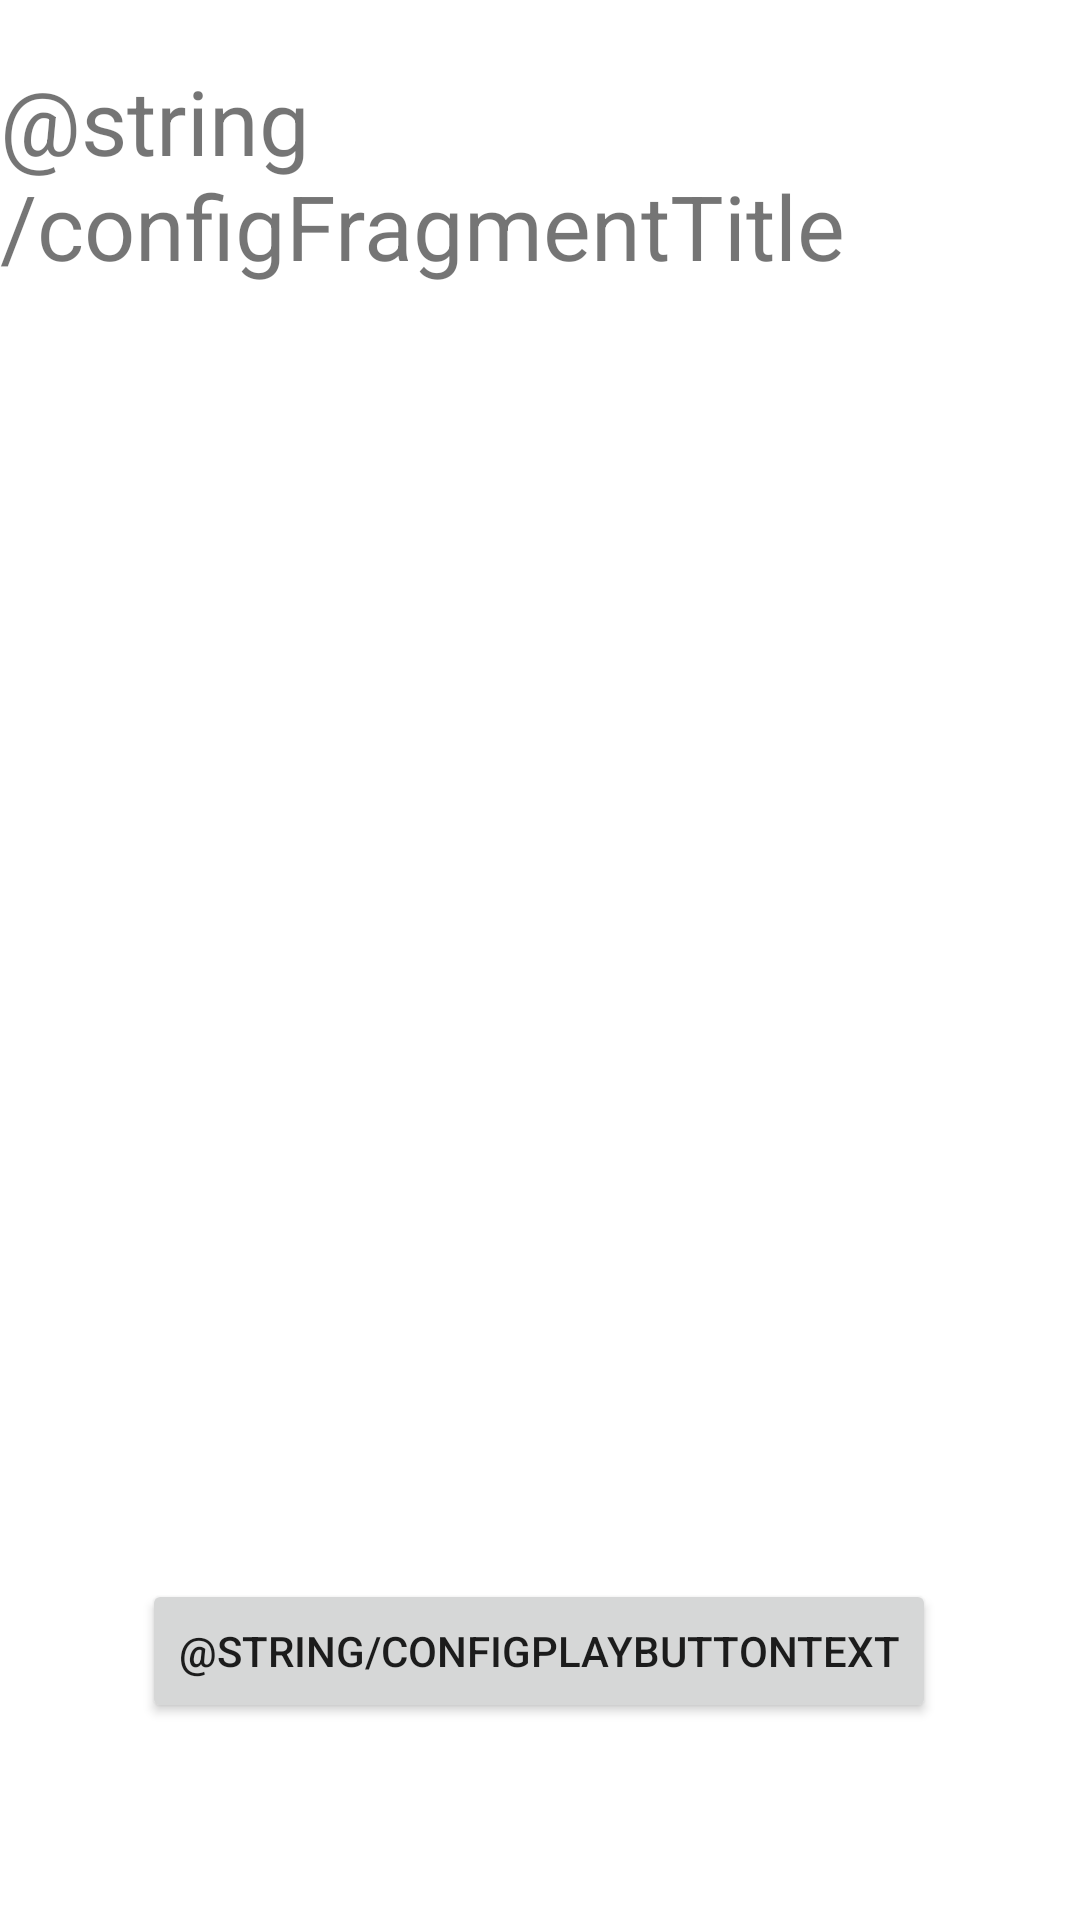

The Android layout XML behind this screen, and the referenced resources:
<!-- AndroidManifest.xml: application theme Theme.P2 -->
<!-- res/layout/fragment_config.xml -->
<?xml version="1.0" encoding="utf-8"?>
<FrameLayout xmlns:android="http://schemas.android.com/apk/res/android"
    xmlns:app="http://schemas.android.com/apk/res-auto"
    xmlns:tools="http://schemas.android.com/tools"
    android:layout_width="match_parent"
    android:layout_height="match_parent"
    tools:context=".ConfigFragment">

    <androidx.constraintlayout.widget.ConstraintLayout
        android:layout_width="match_parent"
        android:layout_height="match_parent">

        <androidx.recyclerview.widget.RecyclerView
            android:id="@+id/configRecycler"
            android:layout_width="wrap_content"
            android:layout_height="wrap_content"
            app:layout_constraintBottom_toTopOf="@+id/configPlayButton"
            app:layout_constraintEnd_toEndOf="parent"
            app:layout_constraintStart_toStartOf="parent"
            app:layout_constraintTop_toBottomOf="@+id/configHeader" />

        <Button
            android:id="@+id/configPlayButton"
            android:layout_width="wrap_content"
            android:layout_height="wrap_content"
            android:text="@string/configPlayButtonText"
            app:layout_constraintBottom_toBottomOf="parent"
            app:layout_constraintEnd_toEndOf="parent"
            app:layout_constraintHorizontal_bias="0.498"
            app:layout_constraintStart_toStartOf="parent"
            app:layout_constraintTop_toTopOf="@+id/recyclerGuidelineBottom" />

        <TextView
            android:id="@+id/configHeader"
            android:layout_width="wrap_content"
            android:layout_height="wrap_content"
            android:text="@string/configFragmentTitle"
            android:textSize="30sp"
            app:layout_constraintBottom_toTopOf="@+id/recyclerGuidelineTop"
            app:layout_constraintEnd_toEndOf="parent"
            app:layout_constraintStart_toStartOf="parent"
            app:layout_constraintTop_toTopOf="parent" />

        <androidx.constraintlayout.widget.Guideline
            android:id="@+id/recyclerGuidelineTop"
            android:layout_width="wrap_content"
            android:layout_height="wrap_content"
            android:orientation="horizontal"
            app:layout_constraintGuide_percent="0.18" />

        <androidx.constraintlayout.widget.Guideline
            android:id="@+id/recyclerGuidelineBottom"
            android:layout_width="wrap_content"
            android:layout_height="wrap_content"
            android:orientation="horizontal"
            app:layout_constraintGuide_percent="0.72" />
    </androidx.constraintlayout.widget.ConstraintLayout>

</FrameLayout>
<!-- resources referenced by this layout -->
<resources>
  <string name="configFragmentTitle">Config something idk</string>
  <string name="configPlayButtonText">Lets Go!</string>
  <style name="Theme.P2" parent="Theme.MaterialComponents.DayNight.DarkActionBar">
          
          <item name="colorPrimary">@color/purple_500</item>
          <item name="colorPrimaryVariant">@color/purple_700</item>
          <item name="colorOnPrimary">@color/white</item>
          
          <item name="colorSecondary">@color/teal_200</item>
          <item name="colorSecondaryVariant">@color/teal_700</item>
          <item name="colorOnSecondary">@color/black</item>
          
          <item name="android:statusBarColor" tools:targetApi="l">?attr/colorPrimaryVariant</item>
          
      </style>
  <color name="white">#FFFFFFFF</color>
  <color name="black">#FF000000</color>
  <!-- not gathered from this repository: default colours our renderer supplied (Android Studio template values) -->
  <color name="purple_500">#FF6200EE</color>
  <color name="purple_700">#FF3700B3</color>
  <color name="teal_200">#FF03DAC5</color>
  <color name="teal_700">#FF018786</color>
</resources>
